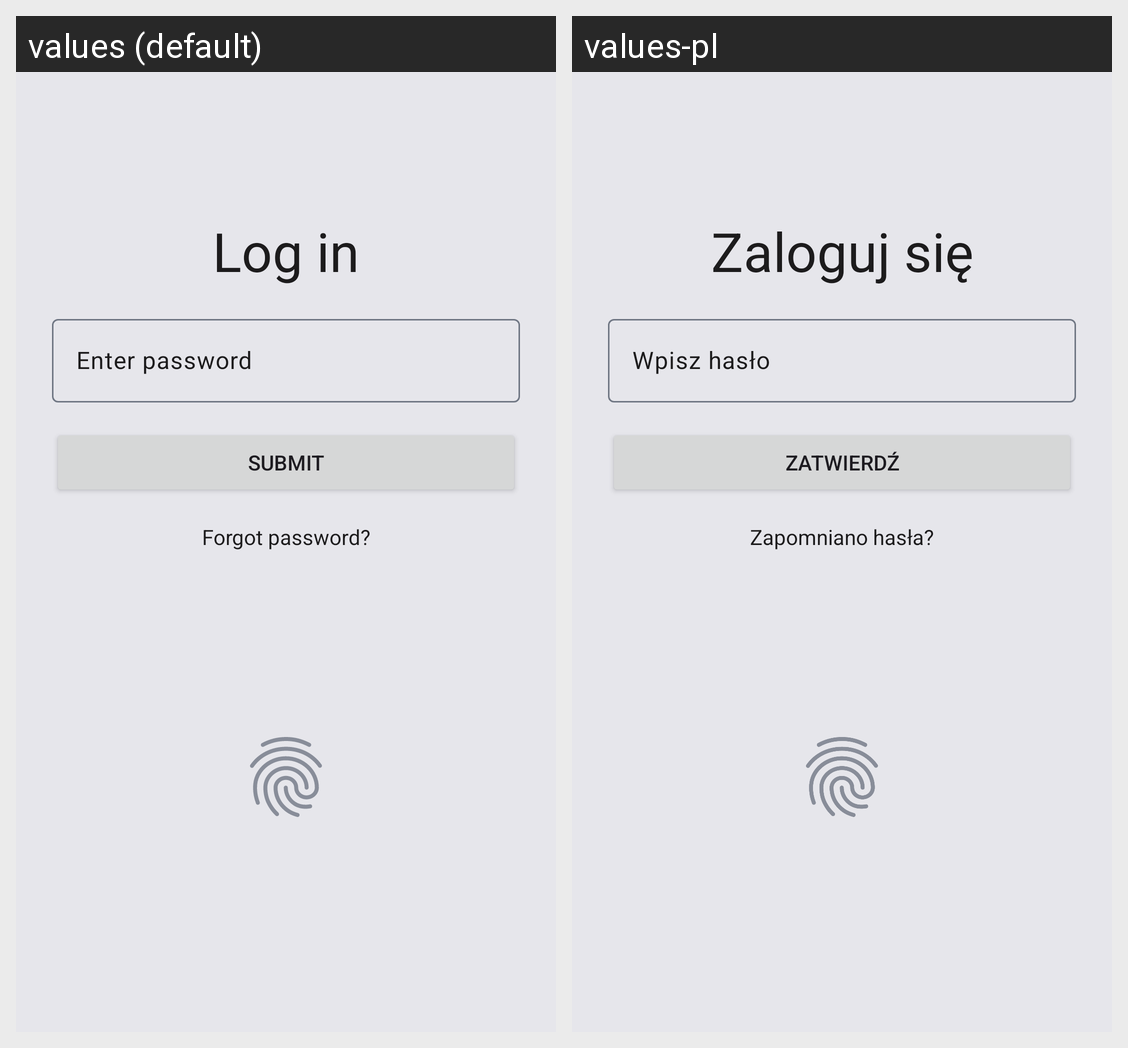

Strings drawn on this Android screen and how each of the app's shown locales translates them:
Android screen res/layout/activity_main.xml rendered under 2 locales, left to right: values (default), values-pl. Device: Nexus 5 (rendered at 1080×1920; each locale shown at half size, 540×960, under a caption strip naming it); theme AppTheme.
Strings drawn on this screen, with the default value and each locale's value (text and hints the layout hard-codes, and strings that could not be matched under every locale, appear in the picture but are not listed):

log_in_text
  values: Log in
  values-pl: Zaloguj się

enter_password
  values: Enter password
  values-pl: Wpisz hasło

submit
  values: Submit
  values-pl: Zatwierdź

forgot_password
  values: Forgot password?
  values-pl: Zapomniano hasła?
